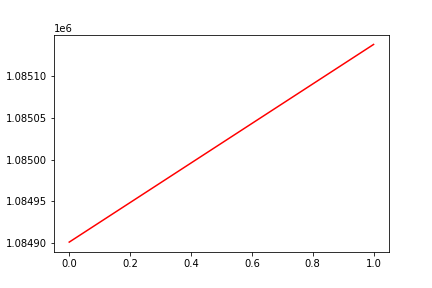

The data file committed next to this chart (first rows):
, date, assets
0, 0, 1084901
1, 20170811, 1085138
